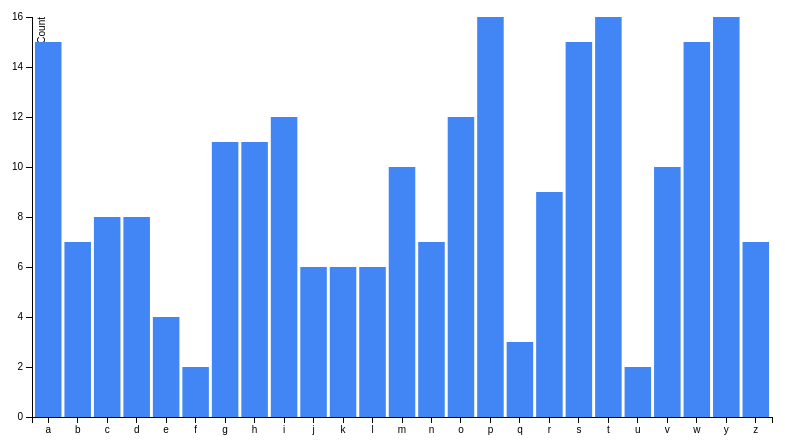
D3 v3 page, settled after 360 driven frames (6 s of simulated time); the page loaded 1 data file(s).


// ── bar.js
var outerWidth = 800;
var outerHeight = 500;
var margin = { left: 50, top: 50, right: 10, bottom: 50 };
var barPadding = 0.1;

var innerWidth = outerWidth - margin.left - margin.right;
var innerHeight = outerHeight - margin.top - margin.bottom;

var svg = d3.select("#chart").append("svg")
  .attr("width", outerWidth)
  .attr("height", outerHeight);

var g = svg.append("g")
.attr("transform", "translate(" + margin.left + "," + margin.top + ")");

var xAxisG = g.append("g")
  .attr("class", "x axis")
  .attr("transform", "translate(0," + innerHeight + ")");
var yAxisG = g.append("g")
  .attr("class", "y axis");

var xScale = d3.scale.ordinal().rangeBands([0, innerWidth], barPadding);
var yScale = d3.scale.linear().range([innerHeight, 0]);

var xAxis = d3.svg.axis().scale(xScale).orient("bottom");
var yAxis = d3.svg.axis().scale(yScale).orient("left");

function render(data){
  xScale.domain(data.map(function(d){ return d.letter; }));
  yScale.domain([0, d3.max(data, function(d){ return d.count; })]);

  xAxisG.call(xAxis);
  yAxisG.call(yAxis)
    .append("text")
    .attr("transform", "rotate(-90)")
    .attr("y", 6)
    .attr("dy", ".71em")
    .style("text-anchor", "end")
    .text("Count");

  var bars = g.selectAll("rect").data(data);
  bars.enter().append("rect")
    .attr("class", "bar")
    .attr("width", xScale.rangeBand());

  bars
    .attr("x", function(d){ return xScale(d.letter); })
    .attr("y", function(d){ return yScale(d.count); })
    .attr("height", function(d){ return innerHeight - yScale(d.count); });

  bars.exit().remove();
}

function type(d) {
  d.count = +d.count;
  return d;
}

d3.csv("letter-count.csv", type, render);


### data: letter-count.csv
letter, count
a, 15
b, 7
c, 8
d, 8
e, 4
f, 2
g, 11
h, 11
i, 12
j, 6
k, 6
l, 6
m, 10
n, 7
o, 12
p, 16
q, 3
r, 9
s, 15
t, 16
u, 2
v, 10
w, 15
y, 16
z, 7